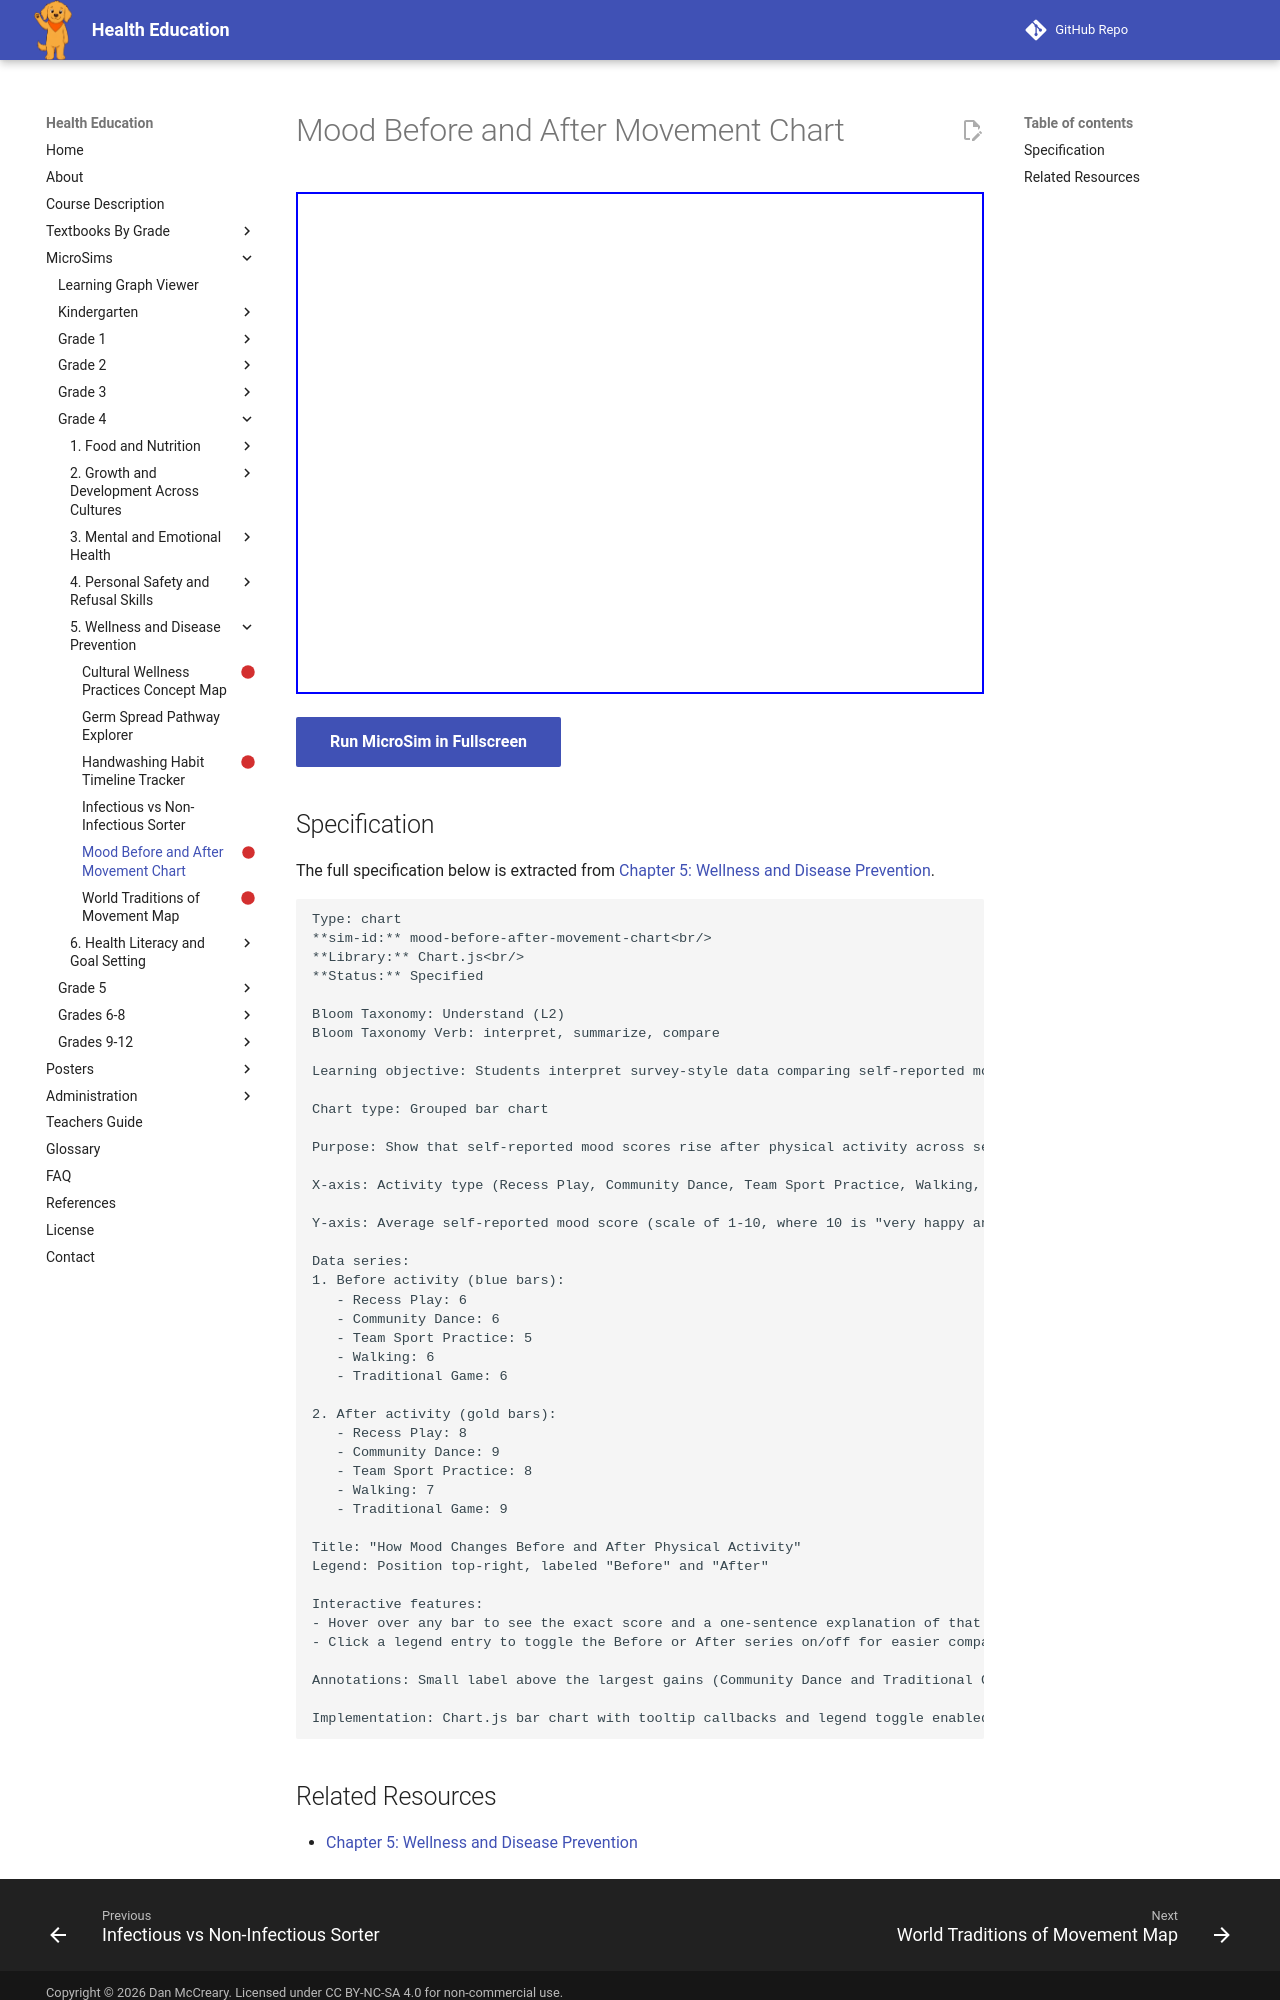

repository: dmccreary/health-education · page: sims/mood-before-after-movement-chart/index.html · generator: mkdocs

---
title: Mood Before and After Movement Chart
description: Students interpret survey-style data comparing self-reported mood before and after different physical activities, summarizing the mood-boosting effect of movement.
status: scaffold
library: Chart.js
bloom_level: Understand (L2)
---

# Mood Before and After Movement Chart



<iframe src="main.html" width="100%" height="502px"></iframe>

[Run MicroSim in Fullscreen](main.html){ .md-button .md-button--primary }

## Specification

The full specification below is extracted from
[Chapter 5: Wellness and Disease Prevention](../../bands/grade-4/chapters/05-wellness-and-disease-prevention/index.md).

```text
Type: chart
**sim-id:** mood-before-after-movement-chart<br/>
**Library:** Chart.js<br/>
**Status:** Specified

Bloom Taxonomy: Understand (L2)
Bloom Taxonomy Verb: interpret, summarize, compare

Learning objective: Students interpret survey-style data comparing self-reported mood before and after different physical activities, summarizing the mood-boosting effect of movement.

Chart type: Grouped bar chart

Purpose: Show that self-reported mood scores rise after physical activity across several different activity types, including cultural traditions

X-axis: Activity type (Recess Play, Community Dance, Team Sport Practice, Walking, Traditional Game)

Y-axis: Average self-reported mood score (scale of 1-10, where 10 is "very happy and calm")

Data series:
1. Before activity (blue bars):
   - Recess Play: 6
   - Community Dance: 6
   - Team Sport Practice: 5
   - Walking: 6
   - Traditional Game: 6

2. After activity (gold bars):
   - Recess Play: 8
   - Community Dance: 9
   - Team Sport Practice: 8
   - Walking: 7
   - Traditional Game: 9

Title: "How Mood Changes Before and After Physical Activity"
Legend: Position top-right, labeled "Before" and "After"

Interactive features:
- Hover over any bar to see the exact score and a one-sentence explanation of that activity
- Click a legend entry to toggle the Before or After series on/off for easier comparison

Annotations: Small label above the largest gains (Community Dance and Traditional Game) reading "Biggest mood boost"

Implementation: Chart.js bar chart with tooltip callbacks and legend toggle enabled (legend.onClick default behavior).
```
